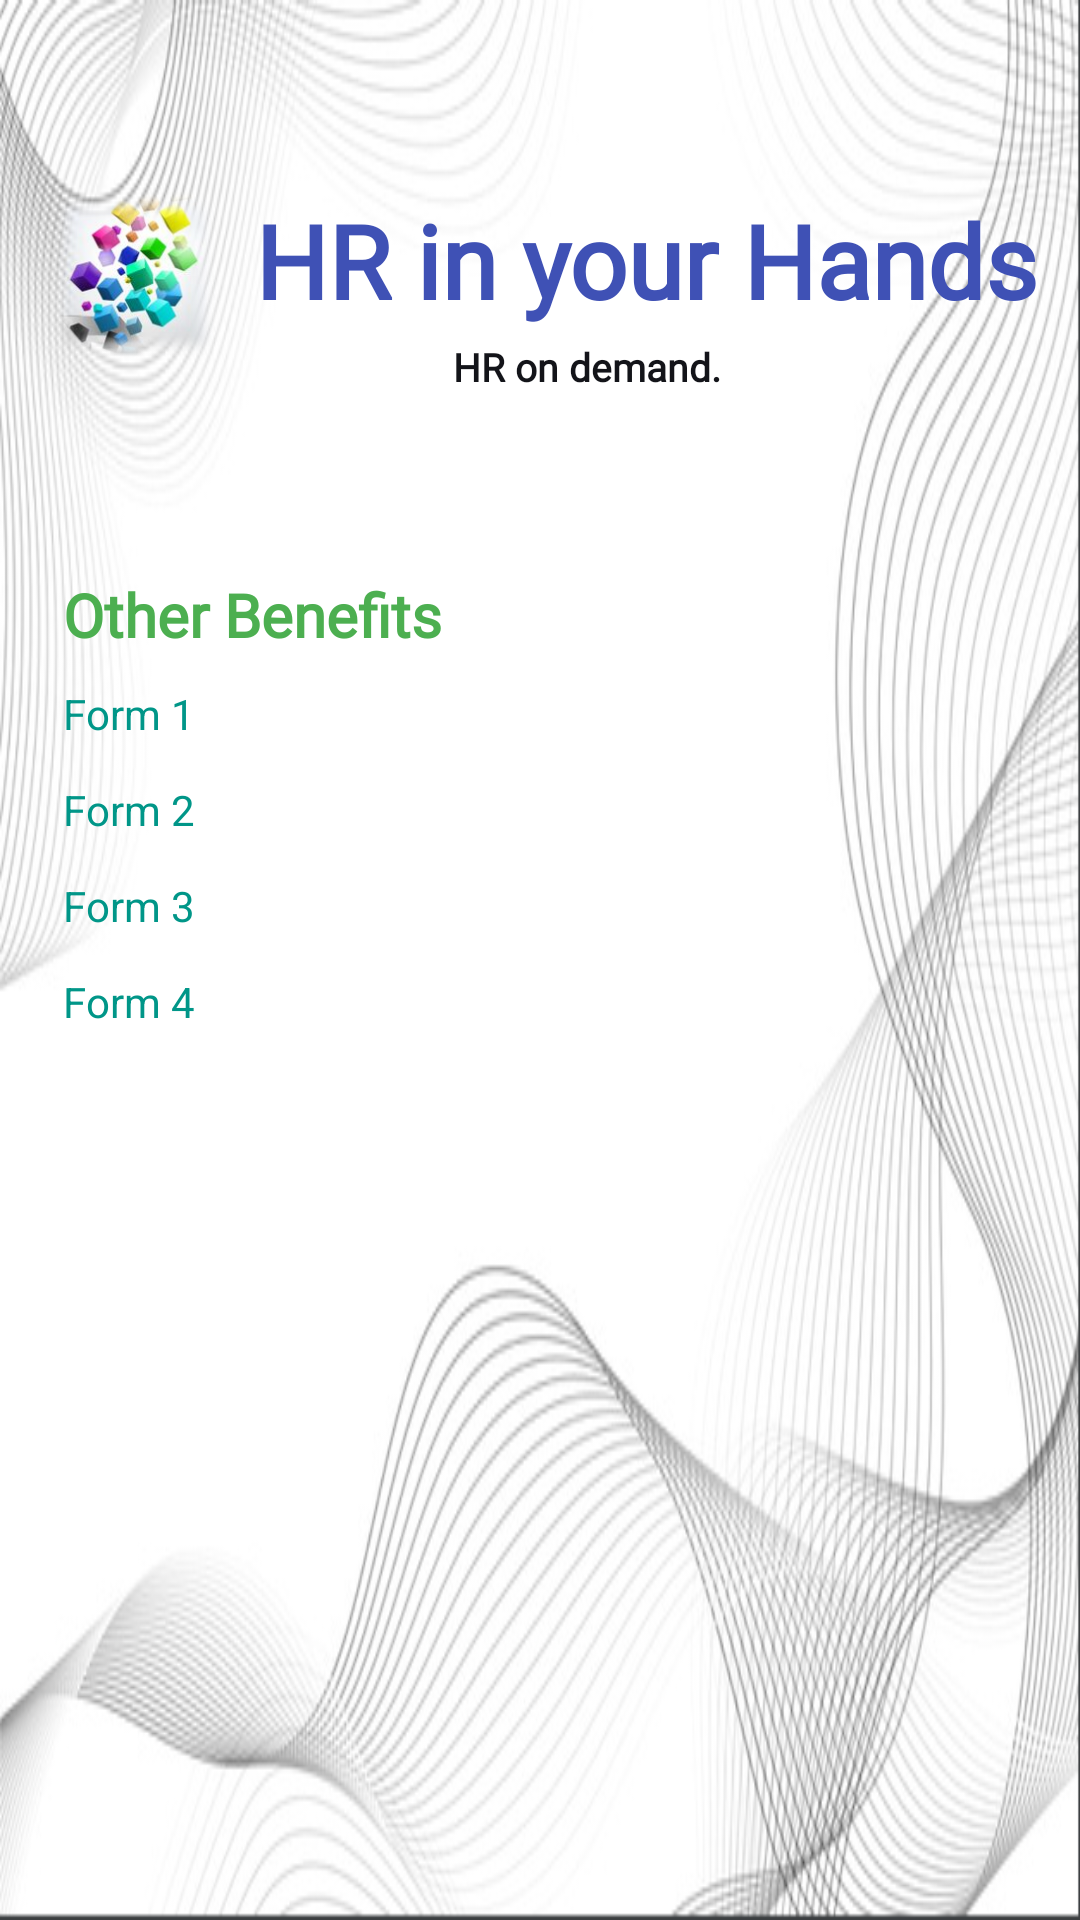

The Android layout XML behind this screen, and the referenced resources:
<!-- AndroidManifest.xml: application theme Theme.BuildingBlocksHR -->
<!-- res/layout/activity_other_benefits.xml -->
<?xml version="1.0" encoding="utf-8"?>
<androidx.constraintlayout.widget.ConstraintLayout xmlns:android="http://schemas.android.com/apk/res/android"
    xmlns:app="http://schemas.android.com/apk/res-auto"
    xmlns:tools="http://schemas.android.com/tools"
    android:layout_width="match_parent"
    android:layout_height="match_parent"
    android:background="@drawable/background"
    tools:context=".DentalActivity">


    <TextView
        android:id="@+id/textView"
        android:layout_width="wrap_content"
        android:layout_height="wrap_content"
        android:layout_marginStart="5dp"
        android:layout_marginEnd="20dp"
        android:fontFamily="@font/poppins_light"
        android:text="HR in your Hands"
        android:textAppearance="@style/TextAppearance.AppCompat.Display1"
        android:textColor="#3F51B5"
        android:textStyle="bold"
        app:layout_constraintBottom_toBottomOf="@+id/imageView"
        app:layout_constraintEnd_toEndOf="parent"
        app:layout_constraintHorizontal_bias="0.0"
        app:layout_constraintStart_toEndOf="@+id/imageView"
        app:layout_constraintTop_toTopOf="@+id/imageView"
        app:layout_constraintVertical_bias="0.0" />

    <ImageView
        android:id="@+id/imageView"
        android:layout_width="70dp"
        android:layout_height="56dp"
        android:layout_marginStart="10dp"
        android:layout_marginTop="40dp"
        app:layout_constraintBottom_toBottomOf="parent"
        app:layout_constraintEnd_toEndOf="parent"
        app:layout_constraintHorizontal_bias="0.0"
        app:layout_constraintStart_toStartOf="parent"
        app:layout_constraintTop_toTopOf="parent"
        app:layout_constraintVertical_bias="0.044"
        app:srcCompat="@drawable/colored_blocks" />

    <TextView
        android:id="@+id/slogan"
        android:layout_width="106dp"
        android:layout_height="22dp"
        android:layout_marginTop="4dp"
        android:fontFamily="@font/poppins_light"
        android:text="HR on demand."
        android:textAppearance="@style/TextAppearance.AppCompat.Body1"
        android:textColor="#131419"
        android:textSize="13sp"
        android:textStyle="bold"
        app:layout_constraintEnd_toEndOf="@+id/textView"
        app:layout_constraintHorizontal_bias="0.425"
        app:layout_constraintStart_toStartOf="@+id/textView"
        app:layout_constraintTop_toBottomOf="@+id/textView" />

    <TextView
        android:id="@+id/otherbenefits"
        android:layout_width="190dp"
        android:layout_height="wrap_content"
        android:text="Other Benefits"
        android:fontFamily="@font/poppins_light"
        android:textColor="#4CAF50"
        android:textStyle="bold"
        android:textSize="20sp"
        app:layout_constraintBottom_toBottomOf="parent"
        app:layout_constraintEnd_toEndOf="parent"
        app:layout_constraintHorizontal_bias="0.124"
        app:layout_constraintStart_toStartOf="parent"
        app:layout_constraintTop_toTopOf="parent"
        app:layout_constraintVertical_bias="0.312" />


    <TextView
        android:id="@+id/form1"
        android:layout_width="94dp"
        android:layout_height="22dp"
        android:layout_marginTop="10dp"
        android:onClick="form1"
        android:text="Form 1"
        android:textColor="@color/lightblue"
        app:layout_constraintStart_toStartOf="@+id/otherbenefits"
        app:layout_constraintTop_toBottomOf="@+id/otherbenefits"
        tools:ignore="MissingConstraints,OnClick" />

    <TextView
        android:id="@+id/form2"
        android:layout_width="94dp"
        android:layout_height="22dp"
        android:layout_marginTop="10dp"
        android:onClick="form2"
        android:text="Form 2"
        android:textColor="@color/lightblue"
        app:layout_constraintStart_toStartOf="@+id/form1"
        app:layout_constraintTop_toBottomOf="@+id/form1"
        tools:ignore="MissingConstraints,OnClick" />

    <TextView
        android:id="@+id/form3"
        android:layout_width="94dp"
        android:layout_height="22dp"
        android:layout_marginTop="10dp"
        android:onClick="form3"
        android:text="Form 3"
        android:textColor="@color/lightblue"
        app:layout_constraintStart_toStartOf="@+id/form2"
        app:layout_constraintTop_toBottomOf="@+id/form2"
        tools:ignore="MissingConstraints,OnClick" />

    <TextView
        android:id="@+id/form4"
        android:layout_width="94dp"
        android:layout_height="22dp"
        android:layout_marginTop="10dp"
        android:onClick="form4"
        android:text="Form 4"
        android:textColor="@color/lightblue"
        app:layout_constraintStart_toStartOf="@+id/form3"
        app:layout_constraintTop_toBottomOf="@+id/form3"
        tools:ignore="MissingConstraints,OnClick" />


</androidx.constraintlayout.widget.ConstraintLayout>
<!-- resources referenced by this layout -->
<resources>
  <color name="lightblue">#009688</color>
  <!-- drawable background: png bitmap (drawable, 168682 bytes) -->
  <!-- drawable colored_blocks: png bitmap (drawable, 67072 bytes) -->
  <style name="Theme.BuildingBlocksHR" parent="Theme.MaterialComponents.DayNight.DarkActionBar">
          
          <item name="colorPrimary">@color/purple_500</item>
          <item name="colorPrimaryVariant">@color/purple_700</item>
          <item name="colorOnPrimary">@color/white</item>
          
          <item name="colorSecondary">@color/teal_200</item>
          <item name="colorSecondaryVariant">@color/teal_700</item>
          <item name="colorOnSecondary">@color/black</item>
          
          <item name="android:statusBarColor" tools:targetApi="l">?attr/colorPrimaryVariant</item>
          
      </style>
  <color name="purple_500">#FF6200EE</color>
  <color name="purple_700">#FF3700B3</color>
  <color name="white">#FFFFFFFF</color>
  <color name="teal_200">#FF03DAC5</color>
  <color name="teal_700">#FF018786</color>
  <color name="black">#FF000000</color>
</resources>
